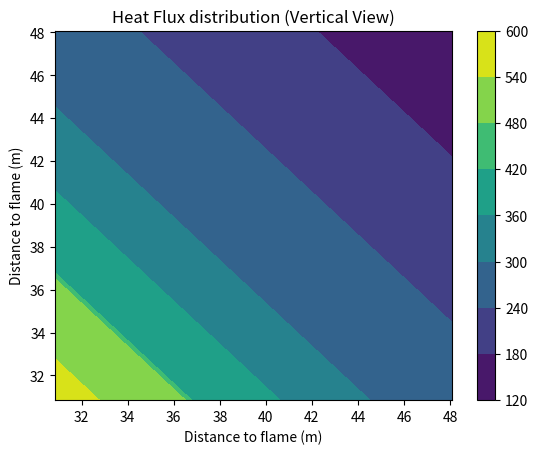

Here is the Python script that generated this plot:
#最后七行是显示的调用函数
#line249-1999是两个样本数据，仅供测试，可以删除

#5、垂直圆柱火焰模型视角系数
from sympy import Symbol, sqrt, cos, sin, atan, log, nsolve, solveset,solve
from matplotlib.patches import Circle, Rectangle
import matplotlib.pyplot as plt
import numpy as np
import math,traceback
from scipy.interpolate import griddata
# import scipy.interpolate as spi

#L表示圆柱体火焰的高度
#d表示圆柱体火焰直径
#r表示圆柱中心线到目标微元的水平距离
#l=2*L/d
pi= np.pi
#epsilon=0.5
sigma=5.6697*(10**(-8))

#暂时不用
def tempCal(H):
    if (0<H and H<206.43):   #(0<H/100/13.7055<0.1)(137.055 155.481 177.253 192.076 206.43)
        T=973.8*(H/2064.3)**0.028+273.15
    elif (206.43<H and H<309.6450):  #(0.1<H/100/13.7055<0.15)(205.5828 233.2215  265.8795  288.1140  309.6450)
        T=52.99*(H/2064.3)**(-1.22)+273.15
    elif (H>309.6450):  #(H/100/13.7055>0.15)
        T=16.91*(H/2064.3)**(-1.788)+273.15
    return T

#垂直表面jv接收的来自整个火焰的辐射热流
#For point (r,z), calculate the q value
def d_flame_fitting(d_original, height_original, layer_thickness):
    Height=np.max(height_original)
    layerNum=math.ceil(Height/layer_thickness)
    H_array=np.linspace(0,Height,layerNum)

    x=height_original
    y=d_original
    exponential_number=8
    f1 = np.polyfit(x[1:len(x)-1], y[1:len(y)-1], exponential_number)
    d_flame=np.polyval(f1, H_array)
    # in curve fitting, we need to avoid d_flame <= 0
    d_flame[d_flame <= 0] = 0.001
    return d_flame

def heat_flux_v(d_flame, height_original, z_height, layer_thickness, x_distance):
    #z：观测点高度
    #d_flame:火焰直径，array
    #Height:火焰高度
    #L:火焰高度
    #x_distance:圆柱边缘到目标微元的水平距离
    Height=np.max(height_original)
    layerNum=math.ceil(Height/layer_thickness)
    H_array=np.linspace(Height/layerNum,Height,layerNum)
    Qv_total=0.0    
    k=-3.674
    z=z_height
    i=0
    r=max(d_flame)/2+x_distance
    #r表示圆柱中心线到目标微元的水平距离
    for i in range (0,layerNum):
        H=H_array[i]
        if (d_flame[i]==0):
            d_flame[i]=0.01
        S=2*r/d_flame[i]
        h1=2*(H+layer_thickness-z)/d_flame[i]
        h2=2*(H-z)/d_flame[i]
        A1=(h1**2+S**2+1)/(2*S)
        A2=(h2**2+S**2+1)/(2*S)
        #EQ(13)
        Fv1=(1/(pi*S))*atan(h1/sqrt(S**2-1))-(h1/(pi*S))*atan(sqrt((S-1)/(S+1)))+(A1*h1)/(pi*S*sqrt(A1**2-1))*atan(sqrt(((A1+1)*(S-1))/((A1-1)*(S+1))))
       
        Fv2=(1/(pi*S))*atan(h2/sqrt(S**2-1))-(h2/(pi*S))*atan(sqrt((S-1)/(S+1)))+(A2*h2)/(pi*S*sqrt(A2**2-1))*atan(sqrt(((A2+1)*(S-1))/((A2-1)*(S+1))))
        Fv=Fv1-Fv2
        #print(Fv1)
        T=600 #tempreture
        #T=tempCal(H)
        epsilon=1-math.e**(k*d_flame[i]) #发射率
        E=sigma*epsilon*(T**4)

        qv=Fv*E 
        Qv_total=Qv_total+qv #EQ(6)
    return Qv_total
    #print(Qv_total)

def draw_rad_heat_flux_curve_Fv(d_flame, height_original, layer_thickness, R_distance):
    #d_flame:火焰直径，array
    #R_distance是水平方向上观测点与火焰的距离
    try:
        plt.ion()
        z_height=np.max(height_original)
        h = np.arange(z_height/100, z_height, z_height/100) #Radius
        y = []
        for h_dis in h:
            try:
                y_1 = heat_flux_v(d_flame, height_original, h_dis, layer_thickness, R_distance)
                y.append(y_1)
            except Exception as e:
                print(e)
        plt.clf()
        plt.plot(h, y, label="Radiative heat flux")
        plt.title('Radiative heat flux curve for upright flame--vertical direction')
        plt.xlabel("Height of observation (m)")
        plt.ylabel("Radiative heat flux (kW/m^2)")
        plt.text(0.01, 0.01, 'r='+str(int(R_distance))+" m", wrap=True)
        plt.legend()
        plt.pause(10)
        plt.show()
    except Exception as e:
        traceback.print_exc()
        plt.pause(0.04)
#相同半径的圆上热流密度分布

#水平表面jH接收的来自整个火焰的辐射热流
#每个r处的heat_flux_h
def heat_flux_h(d_flame, height_original, layer_thickness, R_distance):
    #z=0
    #d_flame:火焰直径，array
    #Height:火焰高度
    #L:火焰高度
    Height=np.max(height_original)
    layerNum=math.ceil(Height/layer_thickness)
    H_array=np.linspace(layer_thickness,Height,layerNum)

    Qh_total=0    
    k=-3.674
    r=R_distance
    i=0
    #r表示圆柱中心线到目标微元的水平距离
    for i in range (1,layerNum):
        H=H_array[i]
        S=2*r/d_flame[i]
        B=(1+S**2)/(2*S)

        h1=2*(H+layer_thickness)/d_flame[i]
        h2=2*H/d_flame[i]
        A1=(h1**2+S**2+1)/(2*S)
        A2=(h2**2+S**2+1)/(2*S)

        Fh1=(B-1/S)/(pi*sqrt(B**2-1))*atan(sqrt((B+1)*(S-1)/(B-1)/(S+1)))-(A1-1/S)/(pi*sqrt(A1**2-1))*atan(sqrt((A1+1)*(S-1)/(A1-1)/(S+1)))
        Fh2=(B-1/S)/(pi*sqrt(B**2-1))*atan(sqrt((B+1)*(S-1)/(B-1)/(S+1)))-(A2-1/S)/(pi*sqrt(A2**2-1))*atan(sqrt((A2+1)*(S-1)/(A2-1)/(S+1)))

        Fh=Fh1-Fh2
        #print(Fh)
        T=600 #tempreture
        #T=tempCal(H)
        epsilon=1-math.e**(k*d_flame[i]) #发射率
        E=sigma*epsilon*(T**4)
        qh=Fh*E
        Qh_total=Qh_total+qh
    return Qh_total
    #print(Qh_total)

def calculate_rad_heat_flux_curve_Fh(d_flame, height_original, R_distance_max, layer_thickness):
    #try:
        #plt.ion()
    #d_flame:火焰直径，array
    x = np.arange(max(d_flame), R_distance_max, (R_distance_max-(max(d_flame)))/10) #Radius
    y = []
    for x_dis in x:
        y_1 = heat_flux_h(d_flame, height_original, layer_thickness, x_dis)
        y.append(y_1)
    return x, y

def draw_rad_heat_flux_curve_Fh(d_flame, height_original, R_distance_max, layer_thickness,fig):
    ax = fig.add_subplot(111)
    x, y=calculate_rad_heat_flux_curve_Fh(d_flame, height_original, R_distance_max, layer_thickness)
    plt.clf()
    plt.title('Radiative heat flux curve for upright flame--horizontal direction')
    plt.plot(x, y, label="Radiative heat flux")
    plt.xlabel("Distance to flame (m)")
    plt.ylabel("Radiative heat flux (kW/m^2)")
    plt.legend()
    plt.pause(0.04)
    plt.show()

def flame_hazardous_radius_xa(d_flame, height_original, R_distance_max, layer_thickness, rad_heat, fig):
    ax = fig.add_subplot(132)
    
    x, y=calculate_rad_heat_flux_curve_Fh(d_flame, height_original, R_distance_max, layer_thickness)
    #拟合曲线，计算5个Radiation对应的X_a
    x_xa=np.array(y)
    x_xa=x_xa.astype(np.float64)
    y_xa=x
    exponential_number=8
    f2 = np.polyfit(x_xa, y_xa, exponential_number)
    X_a_array=np.polyval(f2, rad_heat)
    #print(X_a_array)
    X_a_array[X_a_array<0]=0

    colors = ["orange","cyan","pink","lime","yellow"]
    for i in range(5):
        try:
            cir = Circle(xy = (0.0, 0.0), radius=X_a_array[i], facecolor= colors[i]) #alpha=0.5,
            ax.add_patch(cir)
            x, y = 0, 0
            ax.plot(x, y, 'ro')
            #ax.arrow(0,0,int(R_5[i]),i*10,length_includes_head = True, head_width = 2, head_length = 2,fc = 'k',ec = 'k')
            plt.text(int(X_a_array[i]), i*10, str(int(X_a_array[i])), ha='right', wrap=True, rotation='vertical')
            plt.title('Hazardous Radius for the upright flame(5 levels)')
            plt.axis('scaled')
            plt.axis('equal')   #changes limits of x or y axis so that equal increments of x and y have the same length
        except :
            continue
    plt.pause(0.04)
    plt.show()


def draw_rad_heat_flux_vertical_view(d_flame, height_original, R_distance_max, layer_thickness, fig):
    #ax = fig.add_subplot(133)
    #只需要把curve的x（与火焰的distance）和y（热流值）传来即可
    try:
        plt.ion()
        x, y=calculate_rad_heat_flux_curve_Fh(d_flame, height_original, R_distance_max, layer_thickness)
        x3d=x
        y3d=x
        z3d=y
        n = 50
        #对x y进行插值，进行热流的俯视图显示
        xi=np.linspace(min(x3d),max(x3d),n)
        yi=np.linspace(min(y3d),max(y3d),n)
        xi,yi = np.meshgrid(xi, yi)
        zi=griddata((x3d, y3d), z3d, (xi, yi), method ='nearest')
        h=plt.contourf(xi,yi,zi) #等高线图
        cb=plt.colorbar(h)

        plt.title('Heat Flux distribution (Vertical View)')
        plt.xlabel("Distance to flame (m)")
        plt.ylabel("Distance to flame (m)")
        plt.pause(10)
        plt.show()

    except Exception as e:
        traceback.print_exc()
        plt.pause(0.04)


#height_original是在一帧图像上提取的每一层火焰高度，数组
#d_original是在一帧图像上提取的每一层火焰直径，数组
#these are two examples of extracted height_original and d_original

#d_flame=[0.01, 0.7, 0.66, 0.61, 0.58, 0.55, 0.53, 0.54, 0.5, 0.48, 0.45, 0.45, 0.41, 0.36, 0.32, 0.28, 0.28, 0.26, 0.22, 0.19, 0.13, 0.08, 0.06, 0.03, 0.06, 0.07, 0.11]
#height_original=np.array([0.16, 0.15, 0.14, 0.13, 0.13, 0.12, 0.11, 0.11, 0.1, 0.09, 0.09, 0.08, 0.07, 0.07, 0.06, 0.05, 0.05, 0.04, 0.03, 0.03, 0.02, 0.01, 0.01])
height_original = np.array([16.13153,
                            15.7179,
                            15.30427,
                            14.89064,
                            14.47701,
                            14.06338,
                            13.64975,
                            13.23612,
                            12.8225,
                            12.40887,
                            11.99524,
                            11.58161,
                            11.16798,
                            10.75435,
                            10.34072,
                            9.92709,
                            9.51346,
                            9.09984,
                            8.68621,
                            8.27258,
                            7.85895,
                            7.44532,
                            7.03169,
                            6.61806,
                            6.20443,
                            5.7908,
                            5.37718,
                            4.96355,
                            4.54992
                            ])
d_original = np.array([
                       30.83177,
                       30.80872,
                       30.77552,
                       30.75023,
                       30.73182,
                       30.71686,
                       30.69759,
                       30.69019,
                       30.68039,
                       30.66989,
                       30.65819,
                       30.66146,
                       30.66301,
                       30.66267,
                       30.66869,
                       30.67781,
                       30.68658,
                       30.70464,
                       30.71909,
                       30.73802,
                       30.73905,
                       30.75247,
                       30.75126,
                       30.76021,
                       30.75488,
                       30.7566,
                       30.74249,
                       30.73526,
                       30.70671
                       ])
# four key display functions 

#需要手动设置的参数：
R_distance_max=50#这个参数是绘制曲线时x轴的范围，应大于火焰半径
layer_thickness=0.5
R_distance=1#这个参数是圆柱外边缘到目标微元的水平距离，是一个给定的参数,观测点距离火焰的水平距离（函数draw_rad_heat_flux_curve_Fv的输入参数）
rad_heat=[1.6,4.0,12.5,25.0,37.5] #这个也是手动输入的参数

d_flame= d_flame_fitting(d_original, height_original, layer_thickness)
fig = plt.figure()

#垂直圆柱体火焰在水平方向热流密度分布,先调用这个函数，返回值在后面的两个功能中会用到。
# draw_rad_heat_flux_curve_Fh(d_flame, height_original, R_distance_max, layer_thickness,fig)

#垂直圆柱体火焰热流密度分布俯视图
draw_rad_heat_flux_vertical_view(d_flame, height_original, R_distance_max, layer_thickness, fig)

#垂直圆柱体火焰伤害半径示意图
# 绘制5个不同热流对应的距离火焰的半径（5个同心圆）
# flame_hazardous_radius_xa(d_flame, height_original, R_distance_max, layer_thickness, rad_heat, fig)
#Notes: layer_thickness need to be set based on the specific circumstance. 

#垂直圆柱体火焰垂直方向的热流密度分布
#R_distance=1#这个参数是圆柱外边缘到目标微元的水平距离，是一个给定的参数,观测点距离火焰的水平距离
print("ah")
# draw_rad_heat_flux_curve_Fv(d_flame, height_original, layer_thickness, R_distance)
